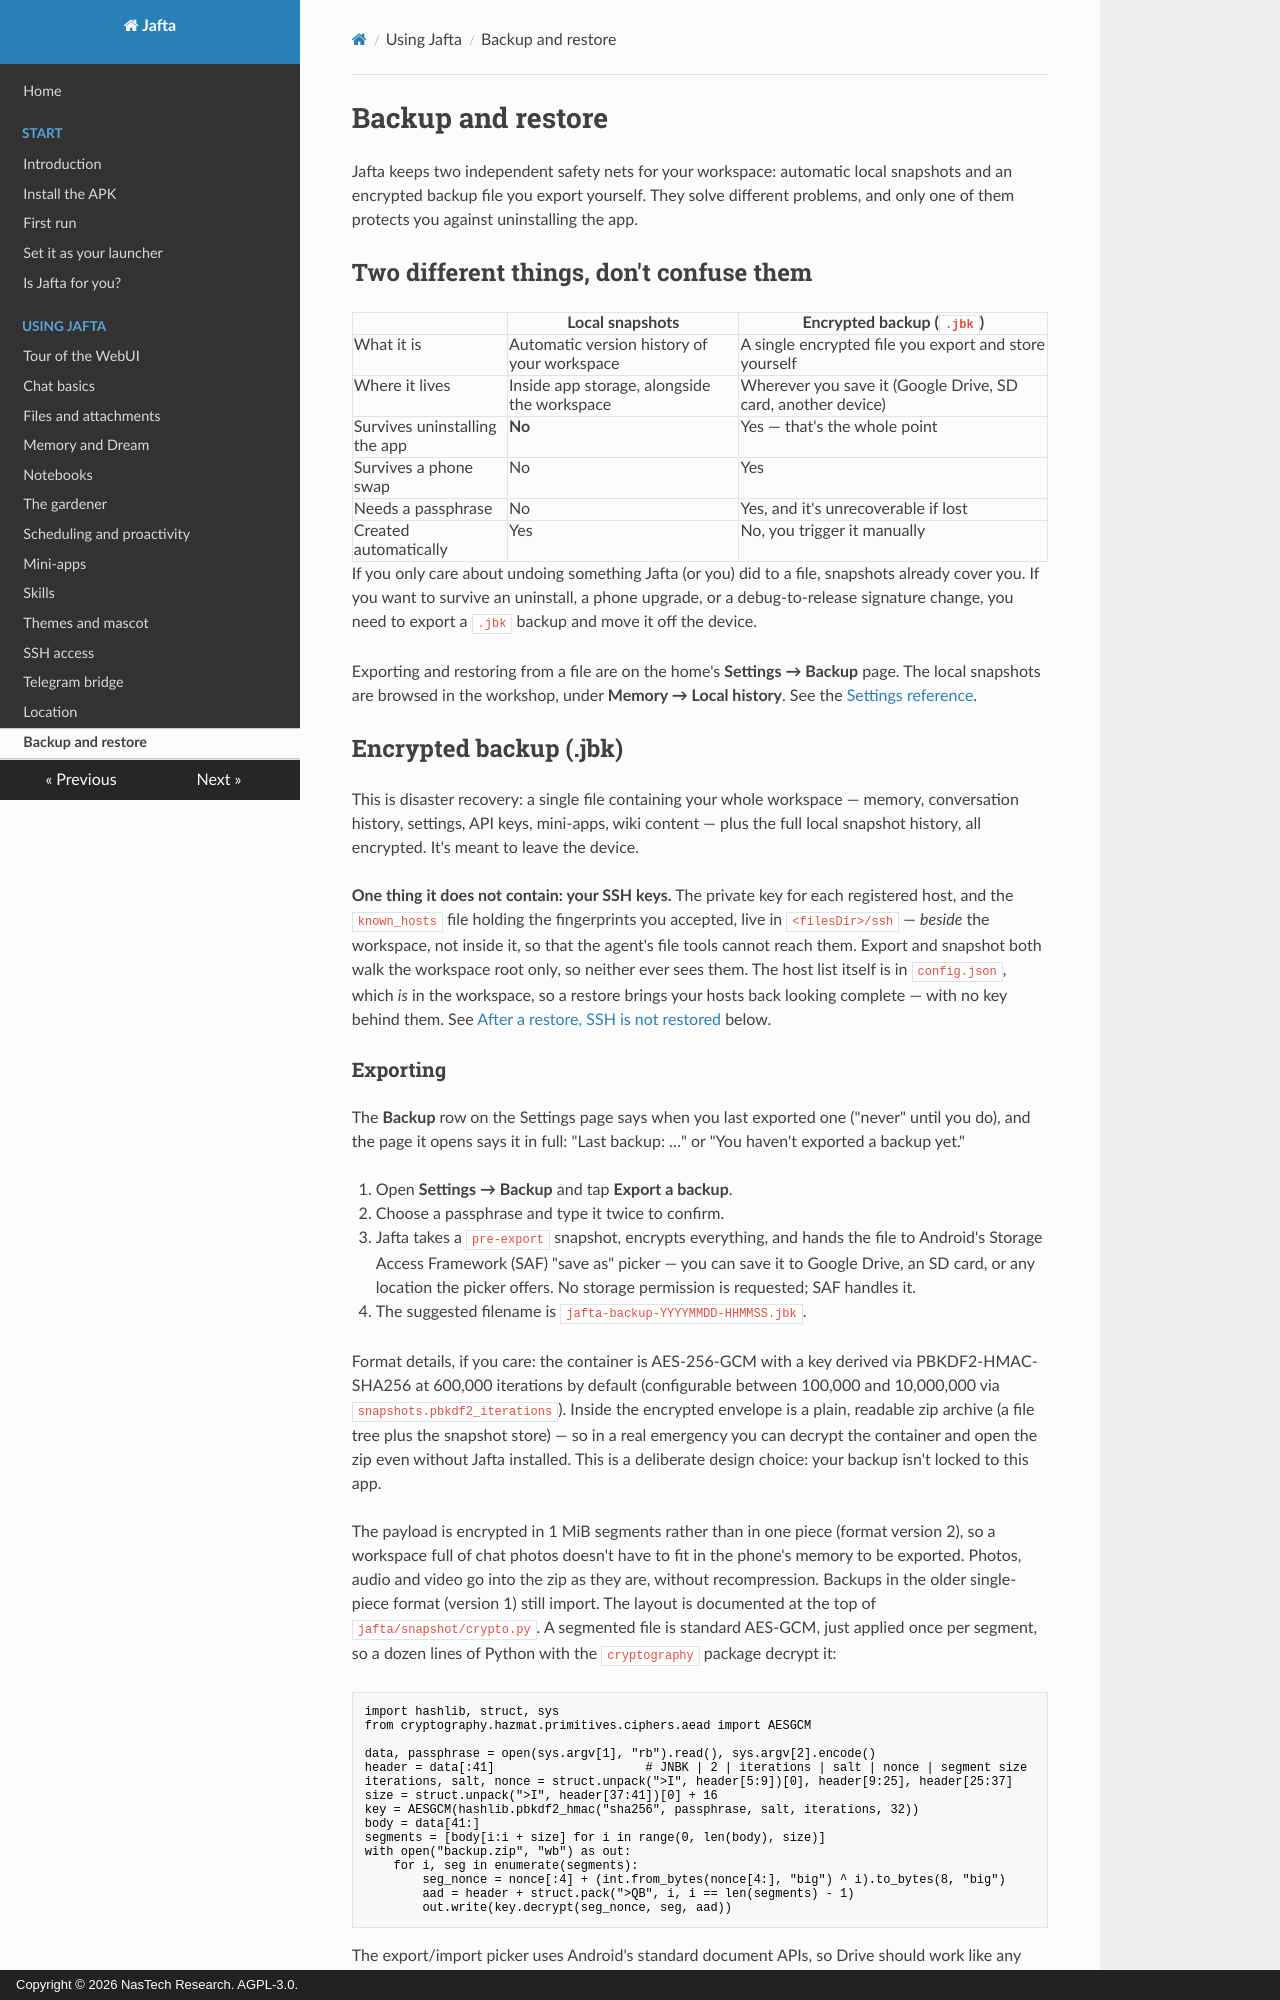

repository: nastechresearch/Jafta · page: using/backup/index.html · generator: mkdocs · copyright: Copyright © 2026 NasTech Research. AGPL-3.0.

# Backup and restore

Jafta keeps two independent safety nets for your workspace: automatic local snapshots and an encrypted backup file you export yourself. They solve different problems, and only one of them protects you against uninstalling the app.

## Two different things, don't confuse them

| | Local snapshots | Encrypted backup (`.jbk`) |
|---|---|---|
| What it is | Automatic version history of your workspace | A single encrypted file you export and store yourself |
| Where it lives | Inside app storage, alongside the workspace | Wherever you save it (Google Drive, SD card, another device) |
| Survives uninstalling the app | **No** | Yes — that's the whole point |
| Survives a phone swap | No | Yes |
| Needs a passphrase | No | Yes, and it's unrecoverable if lost |
| Created automatically | Yes | No, you trigger it manually |

If you only care about undoing something Jafta (or you) did to a file, snapshots already cover you. If you want to survive an uninstall, a phone upgrade, or a debug-to-release signature change, you need to export a `.jbk` backup and move it off the device.

Exporting and restoring from a file are on the home's **Settings → Backup** page. The local snapshots are browsed in the workshop, under **Memory → Local history**. See the [Settings reference](../reference/settings.md#backup).

## Encrypted backup (.jbk)

This is disaster recovery: a single file containing your whole workspace — memory, conversation history, settings, API keys, mini-apps, wiki content — plus the full local snapshot history, all encrypted. It's meant to leave the device.

**One thing it does not contain: your SSH keys.** The private key for each registered host, and the `known_hosts` file holding the fingerprints you accepted, live in `<filesDir>/ssh` — *beside* the workspace, not inside it, so that the agent's file tools cannot reach them. Export and snapshot both walk the workspace root only, so neither ever sees them. The host list itself is in `config.json`, which *is* in the workspace, so a restore brings your hosts back looking complete — with no key behind them. See [After a restore, SSH is not restored](#after-a-restore-ssh-is-not-restored) below.
